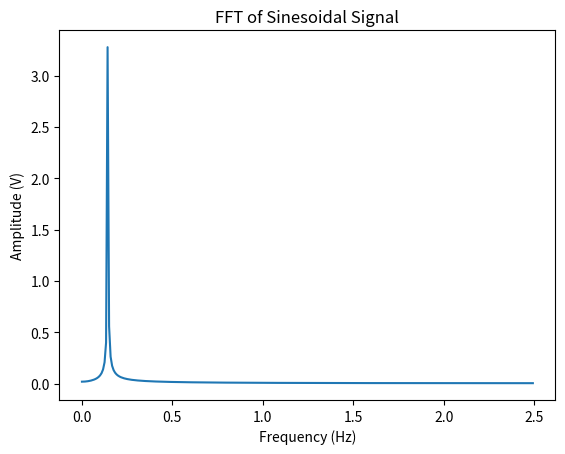

The matplotlib source for this figure:
#example of a script that calculates an fft of sinesoidal signal

import numpy as np
import matplotlib.pyplot as plt

#generate sinesoidal signal
#define t which describes how often x is sampled
#lets say the units are seconds, the timestep is 200 ms and the duration is 2 min.
tstep = 0.2
tmax = 120.0
t = np.arange(0,tmax,tstep)
#x will return to it's value every 7 units of t.
#t is in seconds, so the units of the frequency is Hz.
real_freq = 1/7.0
real_ampl = 3.4
x = real_ampl*np.sin(2*np.pi*real_freq*t)

#draw the time-domain signal
fig = plt.figure()
plt.plot(t,x)
plt.xlabel('Time (s)')
plt.ylabel('Voltage (V)')
plt.title('Sinesoidal Signal')
plt.savefig('lec2_fft_1.png', bbox_inches='tight')
plt.show()
plt.close(fig)

#take an fft of x
fx = np.fft.fft(x)
#fx has complex values which encode the phase information about x, but we only want the frequency
fx = np.abs(fx)
#now fx is a strictly positive value

#The second half of fx is a mirror image of the first half, so let's just use the first half.
tnum = len(x)
tnum2 = int(tnum/2)
fx = fx[0:tnum2]

#Normalize fx so that it has amplitude is proportional to real_ampl but independent of sampling.
fx = fx/tnum2

#Next we need to calculate the frequency that these modes corresponds to
freq = t[:tnum2]/(tmax*tstep)

#draw the frequency-domain signal
plt.plot(freq,fx)
plt.xlabel('Frequency (Hz)')
plt.ylabel('Amplitude (V)')
plt.title('FFT of Sinesoidal Signal')
plt.savefig('lec2_fft_2.png', bbox_inches='tight')
plt.show()
plt.close(fig)

#Output the estimated frequency and amplitude
#Maximum value of fx
calc_ampl = np.round(np.max(fx),2)
#Value of freq at the index corresponding to maximum value of fx
calc_freq = np.round(freq[np.argmax(fx)],4)
#size of half of a frequency bin
calc_freq_err = np.round(freq[1]/2.0,4)
print("The estimated frequency is " + str(calc_freq) + " +/- " + str(calc_freq_err))
print("The amplitude at the estimated frequency is " + str(calc_ampl))
